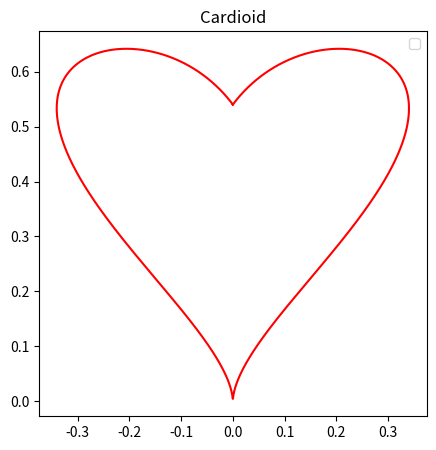

Write Python code to recreate this figure.
import numpy as np
import matplotlib.pyplot as plt

def plot_heart():
    t=np.linspace(-1,1,50000)       #参数t的范围在-1到1
    x=np.sin(t)*np.cos(t)*np.log(abs(t))    #x=sint·cost·ln|t|
    y=(abs(t)**0.5)*np.cos(t)               #y=√(|t|)·cost
    plt.figure(figsize=(5,5))           #画布大小
    plt.plot(x,y,color="red")           #绘制曲线
    plt.title("Cardioid")
    plt.legend()
    plt.show()

plot_heart()